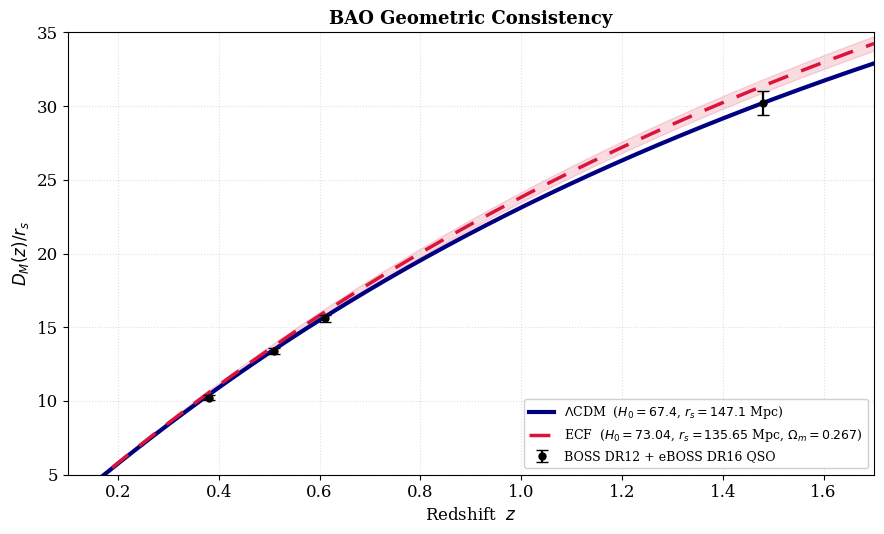

The script that saved this image:
"""
plot_BAO_HighVisibility_v2.py
Author: Pascal Fichant (2026)
Figure: BAO Hubble Diagram (figbao, Section 5)
Paper:  Foundation I

Physics:
    ECF preserves DM(z)/rs despite higher H0 via a proportionally reduced rs.
    The ratio DM/rs is the measured BAO observable, invariant under the
    joint recalibration (H0, rs) -> (73.04, 135.65).

Inputs (paper Table tabpriors + Table tabchi2breakdown):
    H0_PLANCK = 67.4   km/s/Mpc  (Planck 2018)
    RS_PLANCK = 147.1  Mpc       (Sec. 3, Tab. trilemma)
    H0_ECF    = 73.04  km/s/Mpc  (Sec. 5 best-fit)
    RS_ECF    = 135.65 Mpc       (Sec. 3 calibrated; A-6)
    OM0       = 0.315            (LCDM curve only; ECF uses omega_m/h^2 = 0.2669, A-7)
    DH0       = 1.04   km/s/Mpc  (paper sigma(H0), Table tabpriors)

BAO data (z = 1.48 traced to its primary source; z = 0.38, 0.51, 0.61 = Alam+2017
consensus D_M*(r_d,fid/r_d) = 1512.39 / 1975.22 / 2306.68 Mpc divided by r_d,fid = 147.78,
as quoted by two secondary sources (Khadka & Ratra 2021 Tab. 1; A&A 2022 aa41204-21 Tab. 5,
D_V cross-check); primary table not read line by line (to be confirmed); errors 0.17/0.21/0.22
not re-verified (to be confirmed). Until 04/10/2026 the script carried 15.45 at z = 0.61
(implied r_d = 149.3 Mpc, inconsistent with the two other bins) and 13.36 at z = 0.51.
Any chi^2 built on these four points is a DIAGONAL, INDICATIVE comparison -- no covariance):
    z=0.38, 0.51, 0.61 : BOSS DR12, Alam+2017
    z=1.48             : eBOSS DR16 QSO consensus, Hou+2021 : 30.21 +/- 0.79
                         (38.4 +/- 1.1 and 30.85 +/- 0.80 : untraced, WITHDRAWN)

V1 -> V2 fixes:
    [1] matplotlib.use('Agg') added — headless environment safety
    [2] plt.rcParams.update() moved before plt.figure()
    [3] DH0 band: +/-1.0 -> +/-1.04 km/s/Mpc (paper sigma(H0) = 1.04)
    [4] RS_PLANCK: 147.09 -> 147.1 Mpc (inter-script consistency)
    [5] plt.close() added after plt.savefig()
    [6] annotation string: mixed raw/non-raw -> single clean raw string
"""
# Last modified: 21/08/2026, 16:05 (Paris time)
# Corpus: Foundation I — github.com/pfichant/spin-torsion-cosmology
import sys
try:
    sys.stdout.reconfigure(encoding="utf-8")
    sys.stderr.reconfigure(encoding="utf-8")
except Exception:
    pass


import numpy as np
import matplotlib
matplotlib.use('Agg')
import matplotlib.pyplot as plt
from scipy.integrate import quad

# --- 1. PARAMETERS ---
H0_PLANCK = 67.4
RS_PLANCK = 147.1
H0_ECF    = 73.04
RS_ECF    = 135.65   # [A-6] was 135.8
OM0       = 0.315            # Planck (LCDM curve)
OM_ECF    = (0.02237 + 0.1200)/0.7304**2   # [A-7, 22/09/2026] Omega_m = omega_m/h_ECF^2 = 0.266868 ; was 0.315 (Planck-h value)
C_LIGHT   = 299792.458
DH0       = 1.04   # 1-sigma H0 uncertainty (paper Table tabpriors)

plt.rcParams.update({'font.size': 12, 'font.family': 'serif'})

# --- 2. COSMOLOGICAL FUNCTIONS ---
def hubble_E(z, om=OM0):
    """E(z) = H(z)/H0 for flat LCDM late-time expansion."""
    return np.sqrt(om * (1+z)**3 + (1 - om))

def get_DM_rs(z, h0, rs):
    """Transverse comoving distance / sound horizon: DM(z)/rs.
    [A-7] Omega_m = omega_m/h^2 : Planck value for H0=67.4, ECF value otherwise."""
    if z == 0:
        return 0.0
    om = OM0 if abs(h0-67.4) < 1e-9 else OM_ECF
    integ, _ = quad(lambda zp: 1.0 / hubble_E(zp, om), 0, z)
    return (C_LIGHT / h0) * integ / rs

# --- 3. BAO OBSERVATIONAL DATA ---
# BOSS DR12 (Alam+2017): z = 0.38, 0.51, 0.61
# eBOSS DR16 QSO (Hou+2021), consensus: z = 1.48, D_M/r_d = 30.21 +/- 0.79 (30.22 used 22/09-12/10/2026 by mistake)
# [P3/Q1, 22/09/2026] 30.85 +/- 0.80 withdrawn: no retrievable source.
bao_data = {
    'z':   np.array([0.38,  0.51,  0.61,  1.48]),
    'val': np.array([10.23, 13.37, 15.61, 30.21]),   # [04/10/2026, decision 7-compl] z=0.51: 13.36 -> 13.37 (1975.22/147.78); z=0.61: 15.45 -> 15.61 (2306.68/147.78, Alam+2017 consensus, r_d,fid = 147.78 Mpc)
    'err': np.array([0.166, 0.206, 0.251, 0.79])   # [05/10/2026, ALAM-ERR] BOSS DR12: stat (+) syst, Alam+2017 Table 7 / 147.78 (was 0.17, 0.21, 0.22 = stat only at z=0.61)
}

# --- 4. MODEL CURVES ---
z_plot       = np.linspace(0.01, 1.7, 300)
y_planck     = [get_DM_rs(z, H0_PLANCK,      RS_PLANCK) for z in z_plot]
y_ecf        = [get_DM_rs(z, H0_ECF,         RS_ECF)    for z in z_plot]
y_ecf_upper  = [get_DM_rs(z, H0_ECF - DH0,   RS_ECF)    for z in z_plot]
y_ecf_lower  = [get_DM_rs(z, H0_ECF + DH0,   RS_ECF)    for z in z_plot]

# --- 5. PLOT ---
fig, ax = plt.subplots(figsize=(9, 5.5))
fig.subplots_adjust(top=0.88)

ax.fill_between(z_plot, y_ecf_lower, y_ecf_upper,
                color='crimson', alpha=0.15, zorder=1)

ax.plot(z_plot, y_planck, color='navy', ls='-', lw=3.0,  zorder=2,
        label=r'$\Lambda$CDM  ($H_0=67.4$, $r_s=147.1$ Mpc)')

# 17/08/2026 audit: the LCDM curve was fully hidden under the ECF one, so the
# legend announced a curve the reader could not see. The coincidence of the two
# D_M/r_s ratios IS the point of this figure, so ECF is now drawn as a dashed
# overlay on top of the solid LCDM line: both remain visible where they agree.
ax.plot(z_plot, y_ecf,    color='crimson',  lw=2.5, ls=(0, (6, 4)), zorder=3,
        label=r'ECF  ($H_0=73.04$, $r_s=135.65$ Mpc, $\Omega_m=0.267$)')

ax.errorbar(bao_data['z'], bao_data['val'], yerr=bao_data['err'],
            fmt='ko', capsize=4, elinewidth=1.6, ms=5, zorder=4,
            label='BOSS DR12 + eBOSS DR16 QSO')

ax.set_xlim(0.1, 1.7)
ax.set_ylim(5, 35)
ax.set_xlabel(r'Redshift  $z$', fontsize=12)
ax.set_ylabel(r'$D_M(z) / r_s$', fontsize=12)
# 17/08/2026 audit: the title read "BAO Geometric Consistency (figbao)" —
# "figbao" is the LaTeX label of the figure, which had leaked onto the image
# and is visible in the published PDF (Fig. 5).
ax.set_title('BAO Geometric Consistency',
             fontsize=13, fontweight='bold')
ax.legend(fontsize=9, loc='lower right', framealpha=0.92)
ax.grid(True, ls=':', alpha=0.4)

plt.tight_layout()
plt.savefig('Figure_BAO_HighVisibility.png', dpi=300)
plt.close()
print('[SUCCESS] Saved: Figure_BAO_HighVisibility.png')
